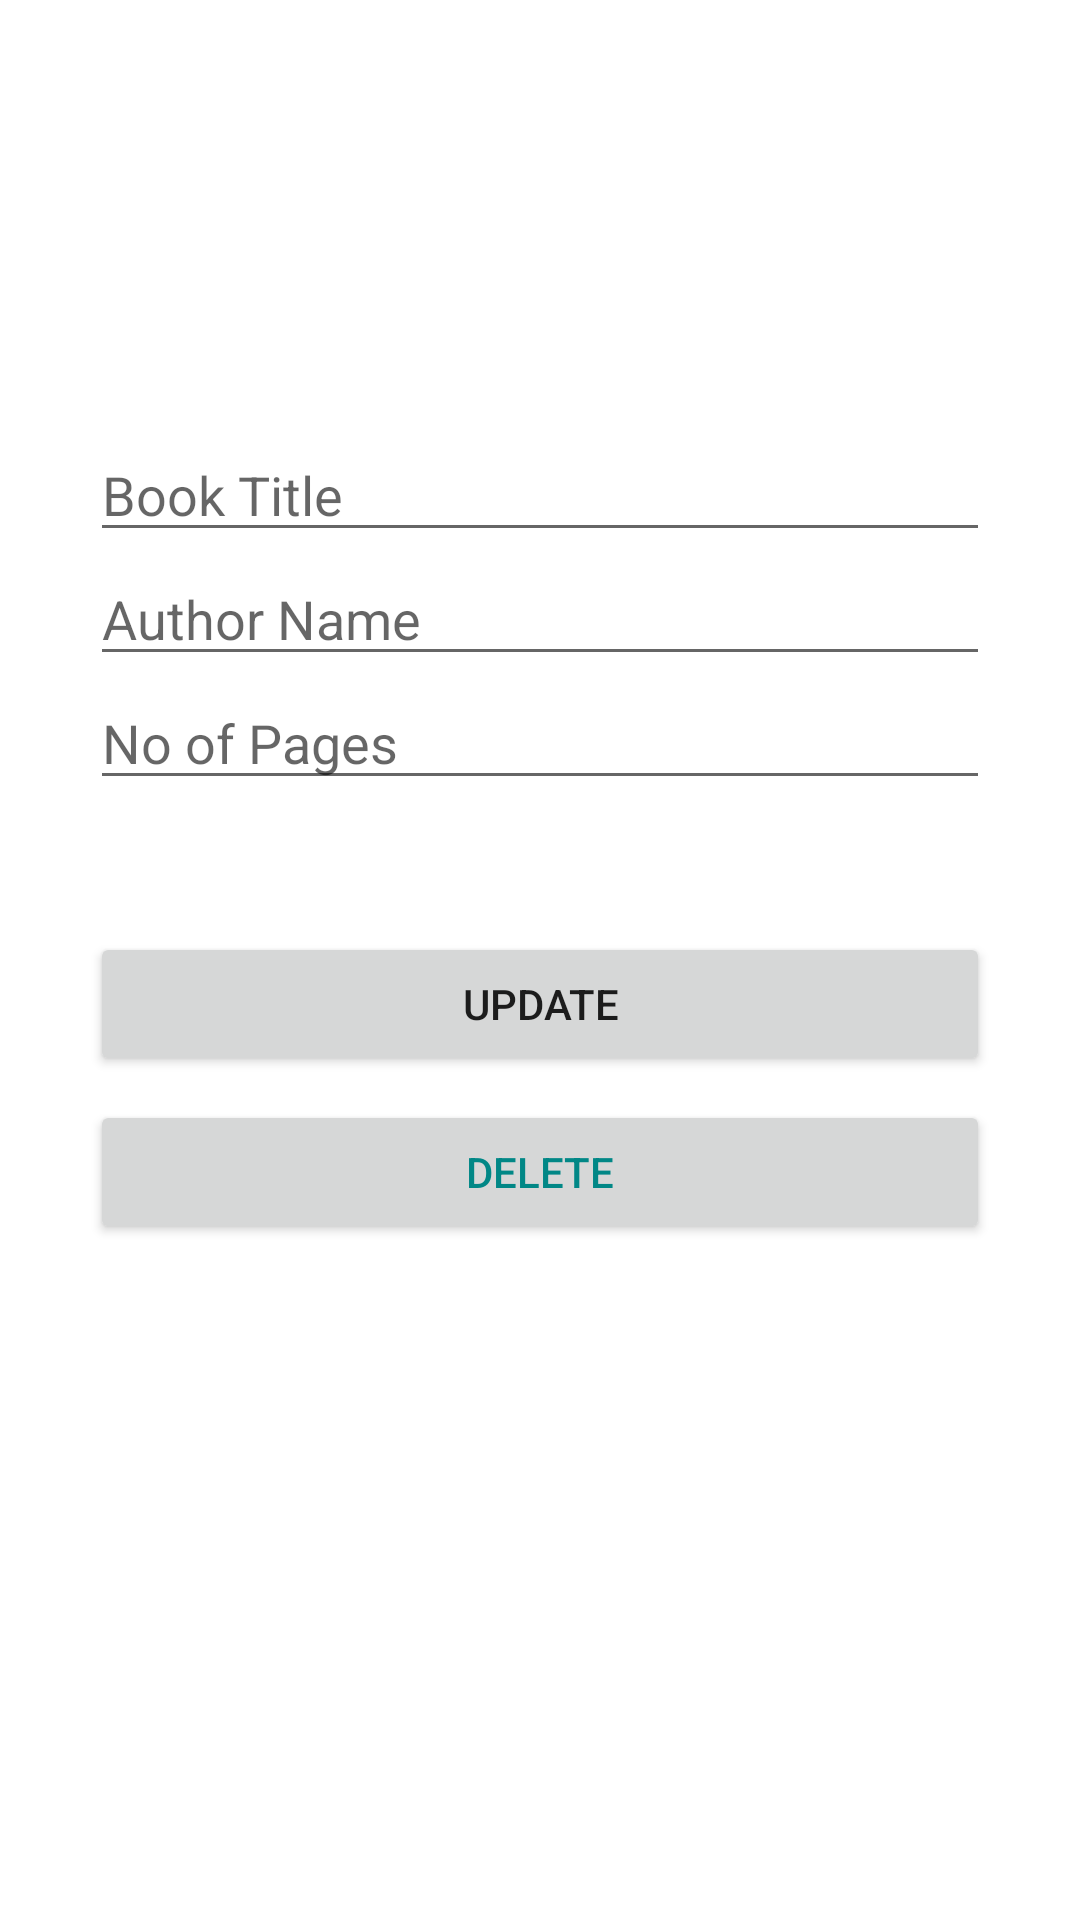

Write the Android layout XML for this screen, with the resource values it uses.
<!-- AndroidManifest.xml: application theme Theme.CRUD_Sqllite -->
<!-- res/layout/activity_update.xml -->
<?xml version="1.0" encoding="utf-8"?>
<androidx.constraintlayout.widget.ConstraintLayout xmlns:android="http://schemas.android.com/apk/res/android"
    xmlns:app="http://schemas.android.com/apk/res-auto"
    xmlns:tools="http://schemas.android.com/tools"
    android:layout_width="match_parent"
    android:layout_height="match_parent"
    tools:context=".AddActivity"
    android:padding="30dp">

    <EditText
        android:id="@+id/title_input2"
        android:layout_width="match_parent"
        android:layout_height="wrap_content"
        android:ems="10"
        android:inputType="textPersonName"
        android:hint="Book Title"
        app:layout_constraintBottom_toBottomOf="parent"
        app:layout_constraintEnd_toEndOf="parent"
        app:layout_constraintStart_toStartOf="parent"
        app:layout_constraintTop_toTopOf="parent"
        app:layout_constraintVertical_bias="0.209" />

    <EditText
        android:id="@+id/author_input2"
        android:layout_width="match_parent"
        android:layout_height="wrap_content"
        android:ems="10"
        android:inputType="textPersonName"
        android:hint="Author Name"
        app:layout_constraintEnd_toEndOf="parent"
        app:layout_constraintStart_toStartOf="parent"
        app:layout_constraintTop_toBottomOf="@+id/title_input2" />

    <EditText
        android:id="@+id/pages_input2"
        android:layout_width="match_parent"
        android:layout_height="wrap_content"
        android:ems="10"
        android:hint="No of Pages"
        android:inputType="number"
        app:layout_constraintBottom_toBottomOf="parent"
        app:layout_constraintEnd_toEndOf="parent"
        app:layout_constraintStart_toStartOf="parent"
        app:layout_constraintTop_toBottomOf="@+id/author_input2"
        app:layout_constraintVertical_bias="0.0" />

    <Button
        android:id="@+id/update_button"
        android:layout_width="match_parent"
        android:layout_height="wrap_content"
        android:layout_marginTop="44dp"
        android:text="Update"
        app:layout_constraintTop_toBottomOf="@+id/pages_input2"
        tools:layout_editor_absoluteX="180dp"
        tools:ignore="MissingConstraints"
        android:gravity="center"/>

    <Button
        android:id="@+id/delete_button"
        android:layout_width="match_parent"
        android:layout_height="wrap_content"
        android:text="Delete"
        android:textColor="@color/teal_700"
        app:layout_constraintBottom_toBottomOf="parent"
        app:layout_constraintEnd_toEndOf="parent"
        app:layout_constraintHorizontal_bias="0.498"
        app:layout_constraintStart_toStartOf="parent"
        app:layout_constraintTop_toTopOf="parent"
        app:layout_constraintVertical_bias="0.633" />
</androidx.constraintlayout.widget.ConstraintLayout>
<!-- resources referenced by this layout -->
<resources>
  <style name="Theme.CRUD_Sqllite" parent="Theme.MaterialComponents.DayNight.DarkActionBar">
          
          <item name="colorPrimary">@color/purple_500</item>
          <item name="colorPrimaryVariant">@color/purple_700</item>
          <item name="colorOnPrimary">@color/white</item>
          
          <item name="colorSecondary">@color/teal_200</item>
          <item name="colorSecondaryVariant">@color/teal_700</item>
          <item name="colorOnSecondary">@color/black</item>
          
          <item name="android:statusBarColor">?attr/colorPrimaryVariant</item>
          
      </style>
  <!-- not gathered from this repository: default colours our renderer supplied (Android Studio template values) -->
  <color name="purple_500">#FF6200EE</color>
  <color name="purple_700">#FF3700B3</color>
  <color name="teal_200">#FF03DAC5</color>
  <color name="teal_700">#FF018786</color>
  <color name="black">#FF000000</color>
  <color name="white">#FFFFFFFF</color>
</resources>
